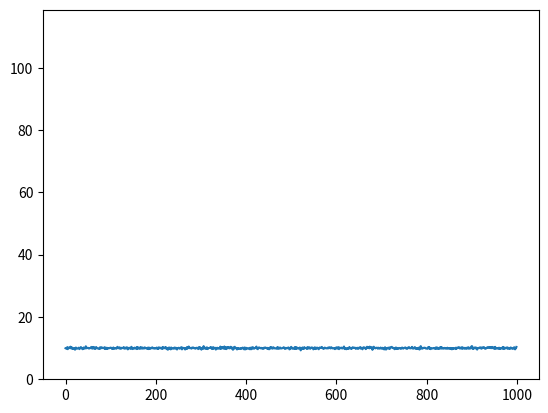

The matplotlib source for this figure: (Note: this script raises an exception after producing the figure.)
# -*- coding: utf-8 -*-
"""
Created on Tue Sep 27 08:28:23 2016

@author: agoswami
"""

import numpy as np
import pandas as pd
import matplotlib.pyplot as plt

l = [10,11,12,10,9]

#numpy
l_arr = np.array(l)

#pandas
l_df = pd.DataFrame({'vals' : l})

mu, sigma = 10, 0.2 # mean and standard deviation
s = np.random.normal(mu, sigma, 1000)

abs(mu - np.mean(s)) < 0.01
abs(sigma - np.std(s, ddof=1)) < 0.01

plt.plot(s)
plt.show()

count, bins, ignored = plt.hist(s, 30, normed=True)

plt.plot(bins, 1/(sigma * np.sqrt(2 * np.pi)) * np.exp( - (bins - mu)**2 / (2 * sigma**2) ), linewidth=2, color='r')
plt.show()

